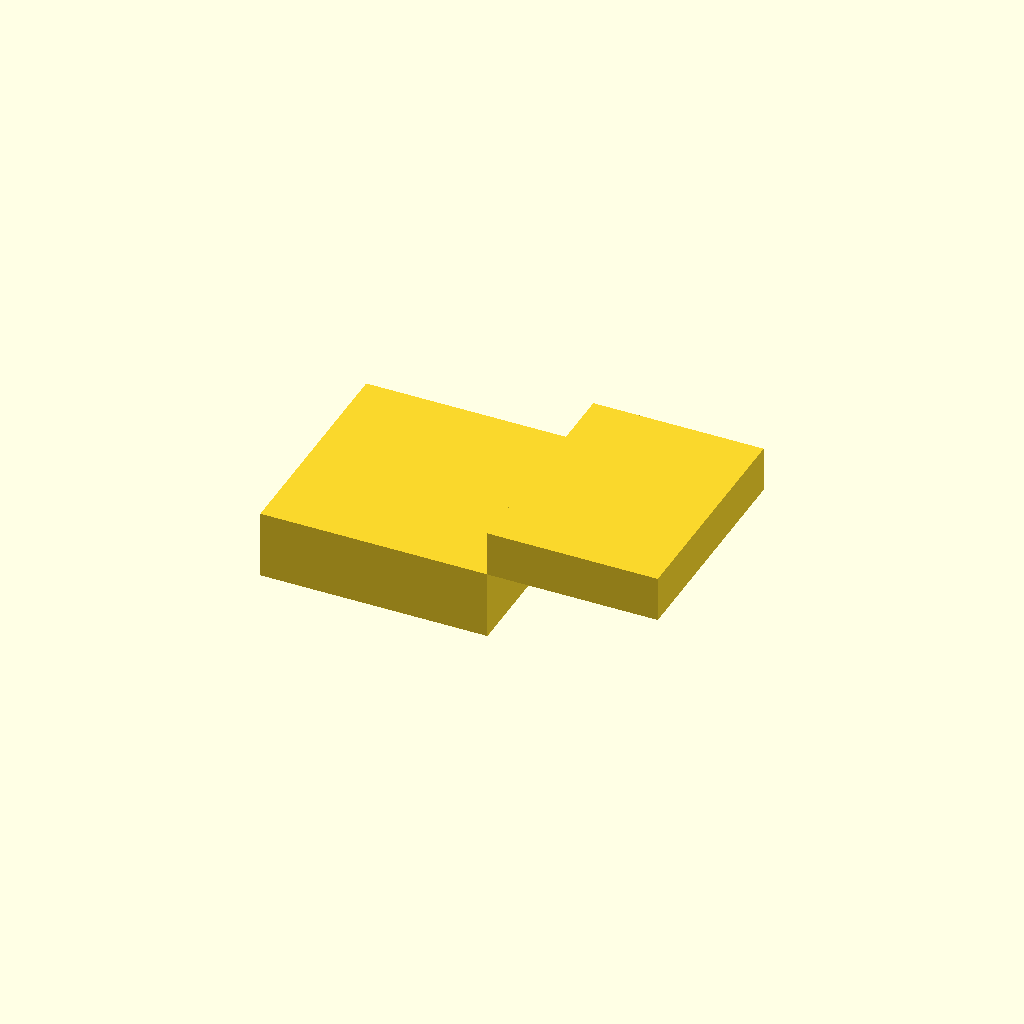
Cell 1 — every parameter at its default value.
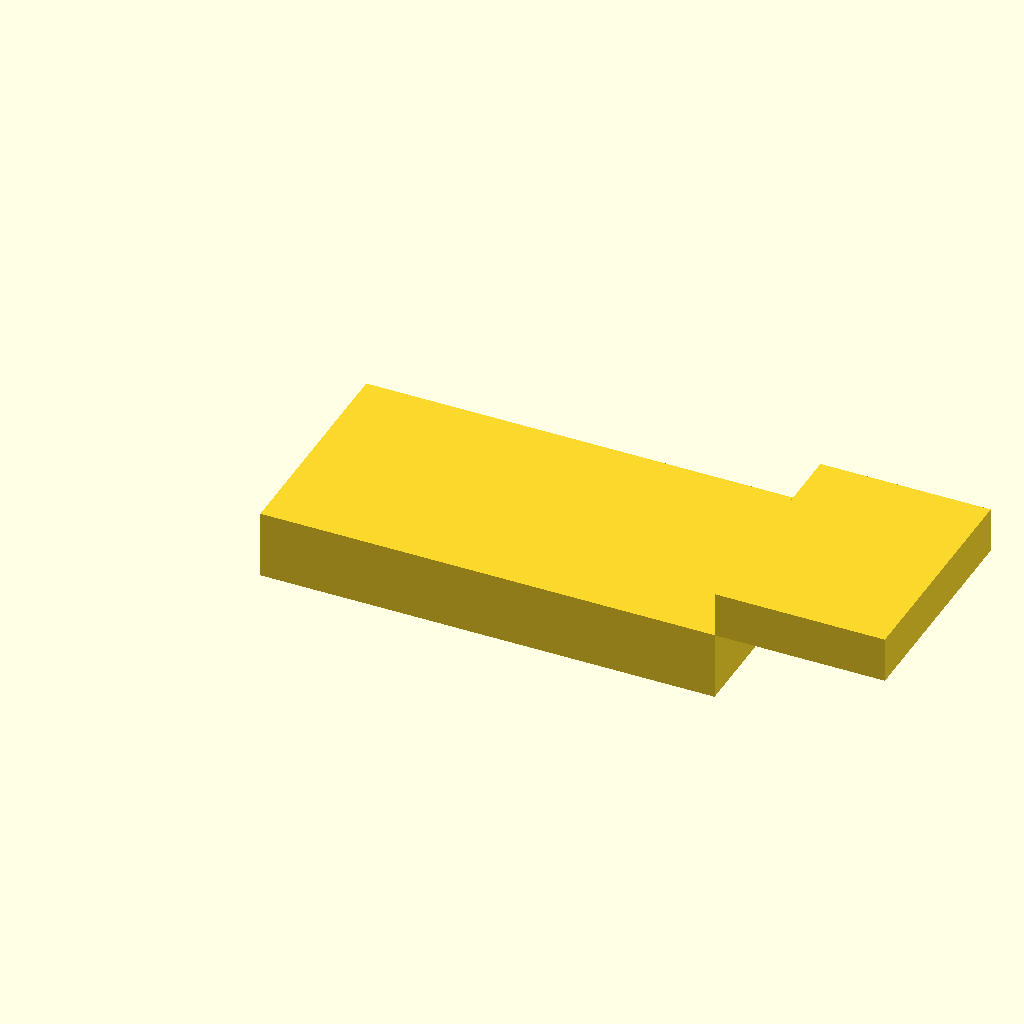
Cell 2: base_l = 80 (everything else at default).
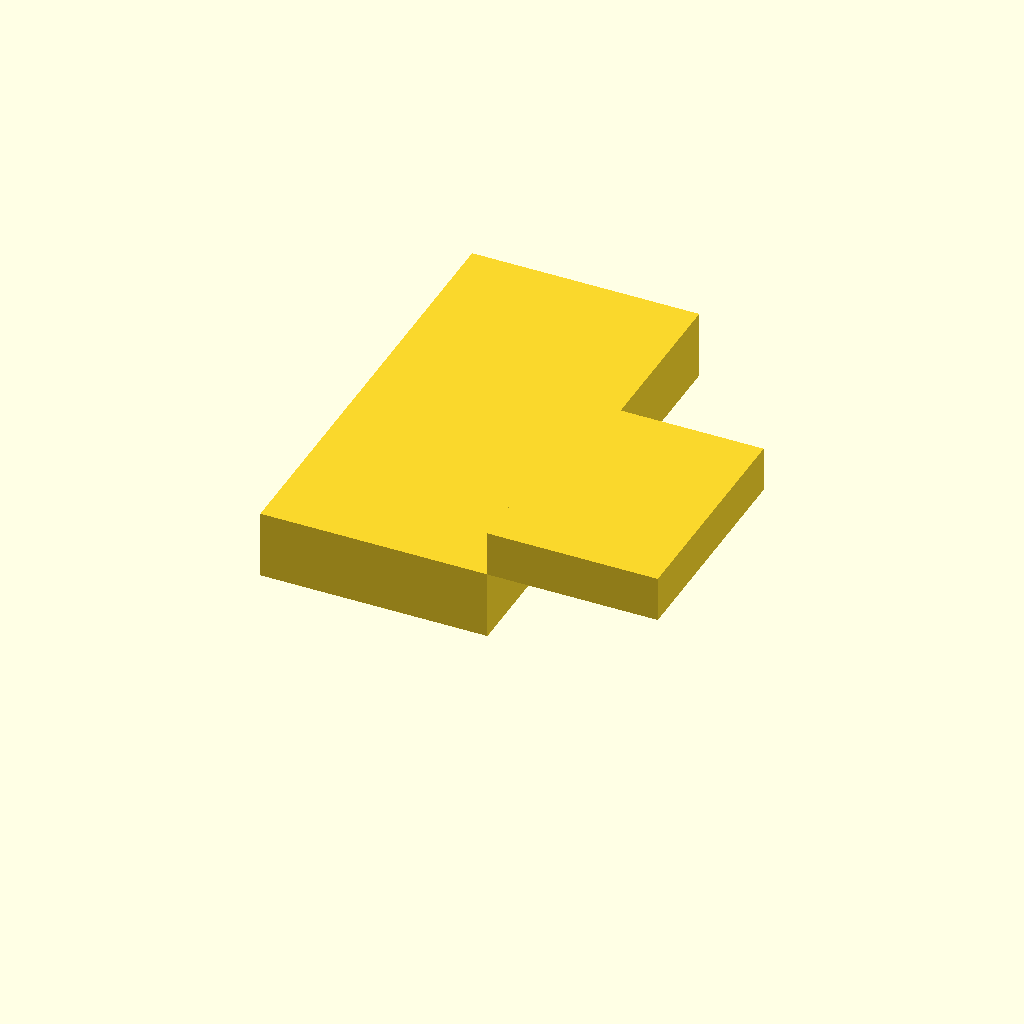
Cell 3 — base_w set to 80, the other parameters unchanged.
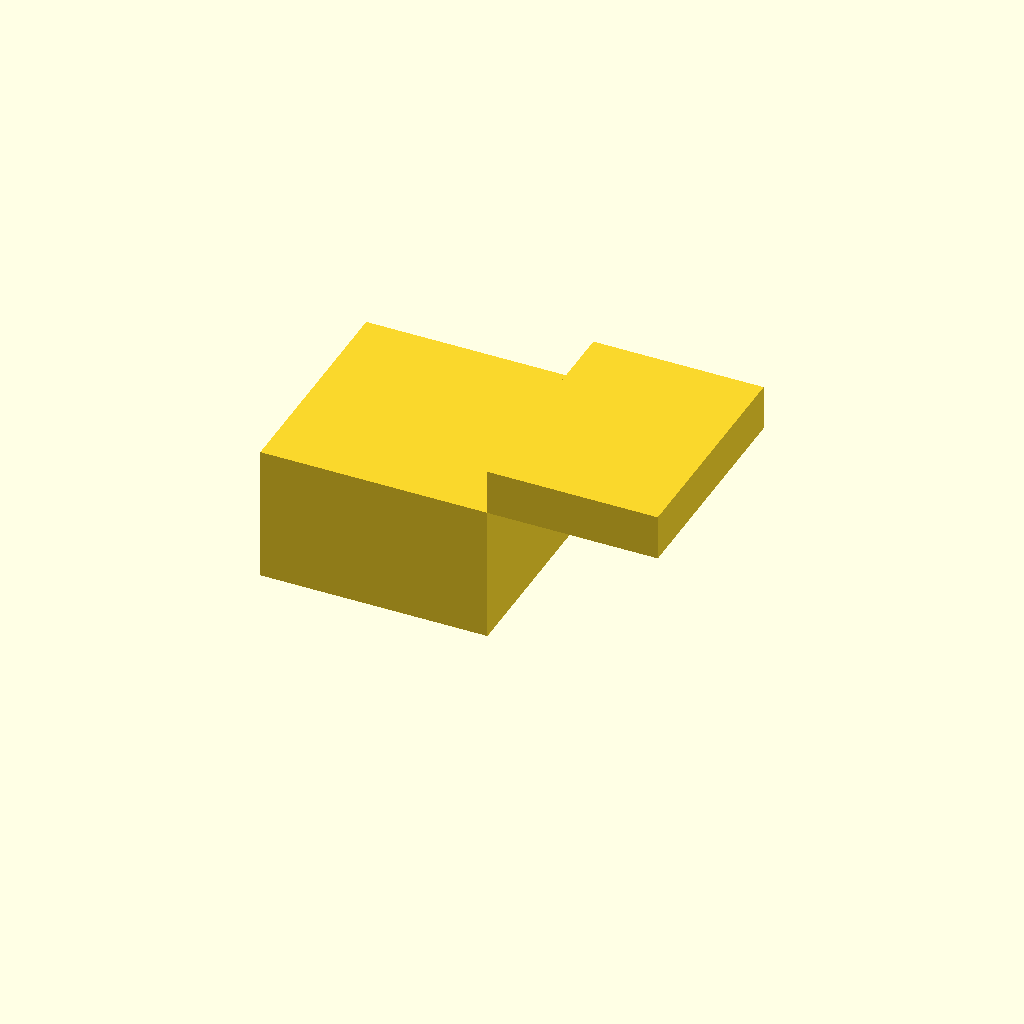
Cell 4: base_h = 24 (everything else at default).
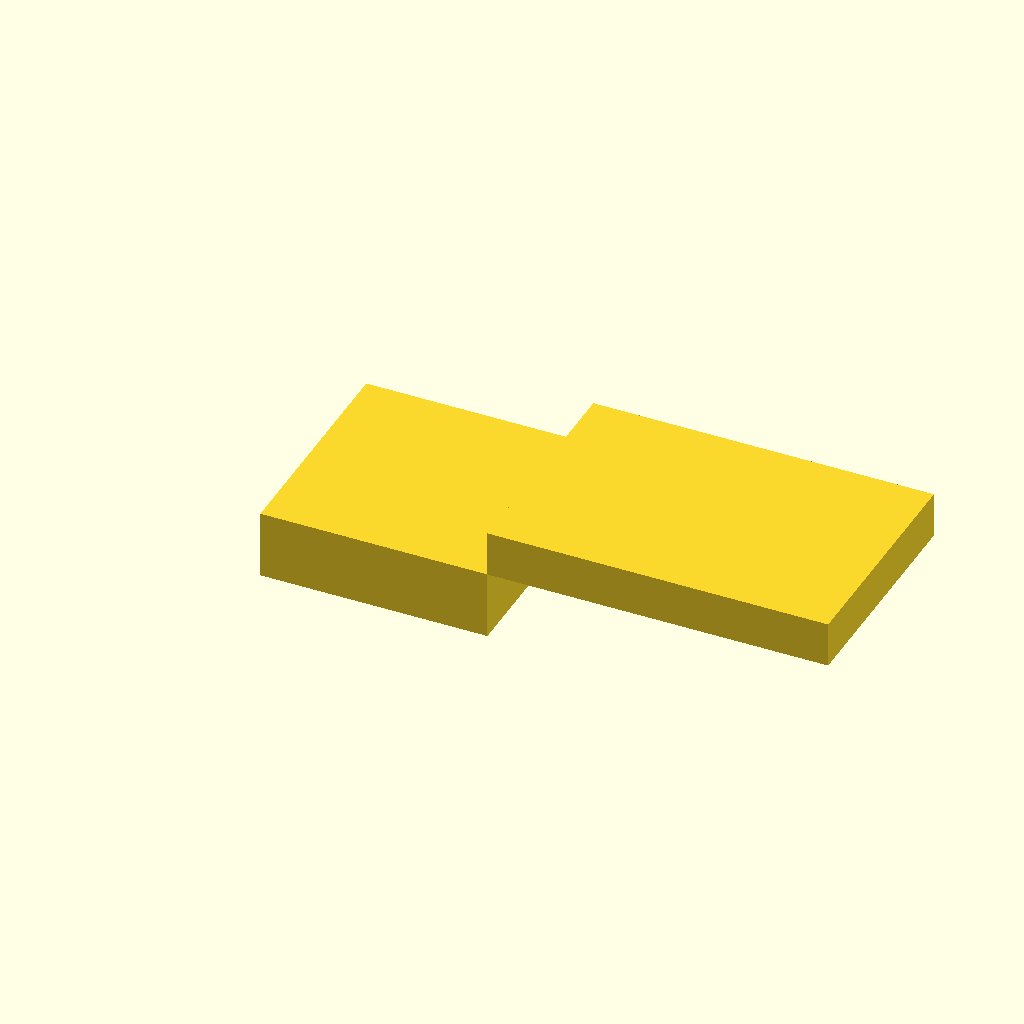
Cell 5: shelf_l = 60 (everything else at default).
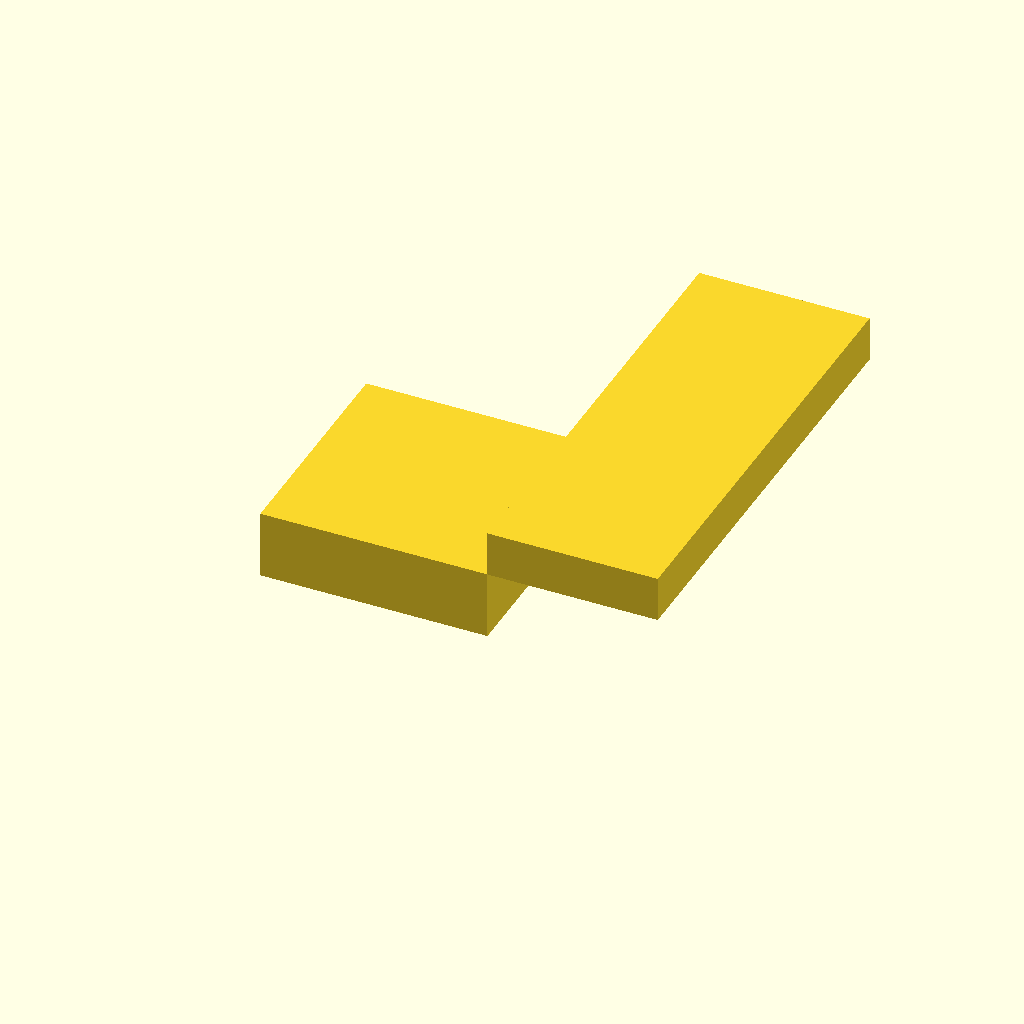
Cell 6 — shelf_w set to 80, the other parameters unchanged.
All cells are drawn from one camera (rotation 55°, 0°, 25°, orthographic, colour scheme Cornfield), so only the parameter changes between them.
Source of the model, PRINTS/wave_coupon.scad:
// Wave Overhang test coupon — 30 mm horizontal 90° shelf, support-free target
// Base column supports the shelf root; the shelf extends 30 mm into open air.
// Every shelf layer past the base is an overhang -> wave pattern should fill it.
// Print flat on the bed, shelf pointing +X. Verify gcode has WAVE_OVERHANG_START.
$fn = 64;

base_l = 40;   // X depth of the supported column
base_w = 40;   // Y width
base_h = 12;   // Z height of column
shelf_l = 30;  // X overhang distance past the base
shelf_w = 40;  // Y width of shelf (same as base)
shelf_t = 8;   // Z thickness of the horizontal shelf (the wave block)

module coupon() {
    // supported column
    translate([0, 0, 0])
        cube([base_l, base_w, base_h]);
    // horizontal shelf, cantilevered +X, resting on the column top
    translate([base_l, 0, base_h])
        cube([shelf_l, shelf_w, shelf_t]);
}
coupon();
Customizer parameters (derived from the source; name, type, default, range or options):
base_l: number, default 40
base_w: number, default 40
base_h: number, default 12
shelf_l: number, default 30
shelf_w: number, default 40
shelf_t: number, default 8
